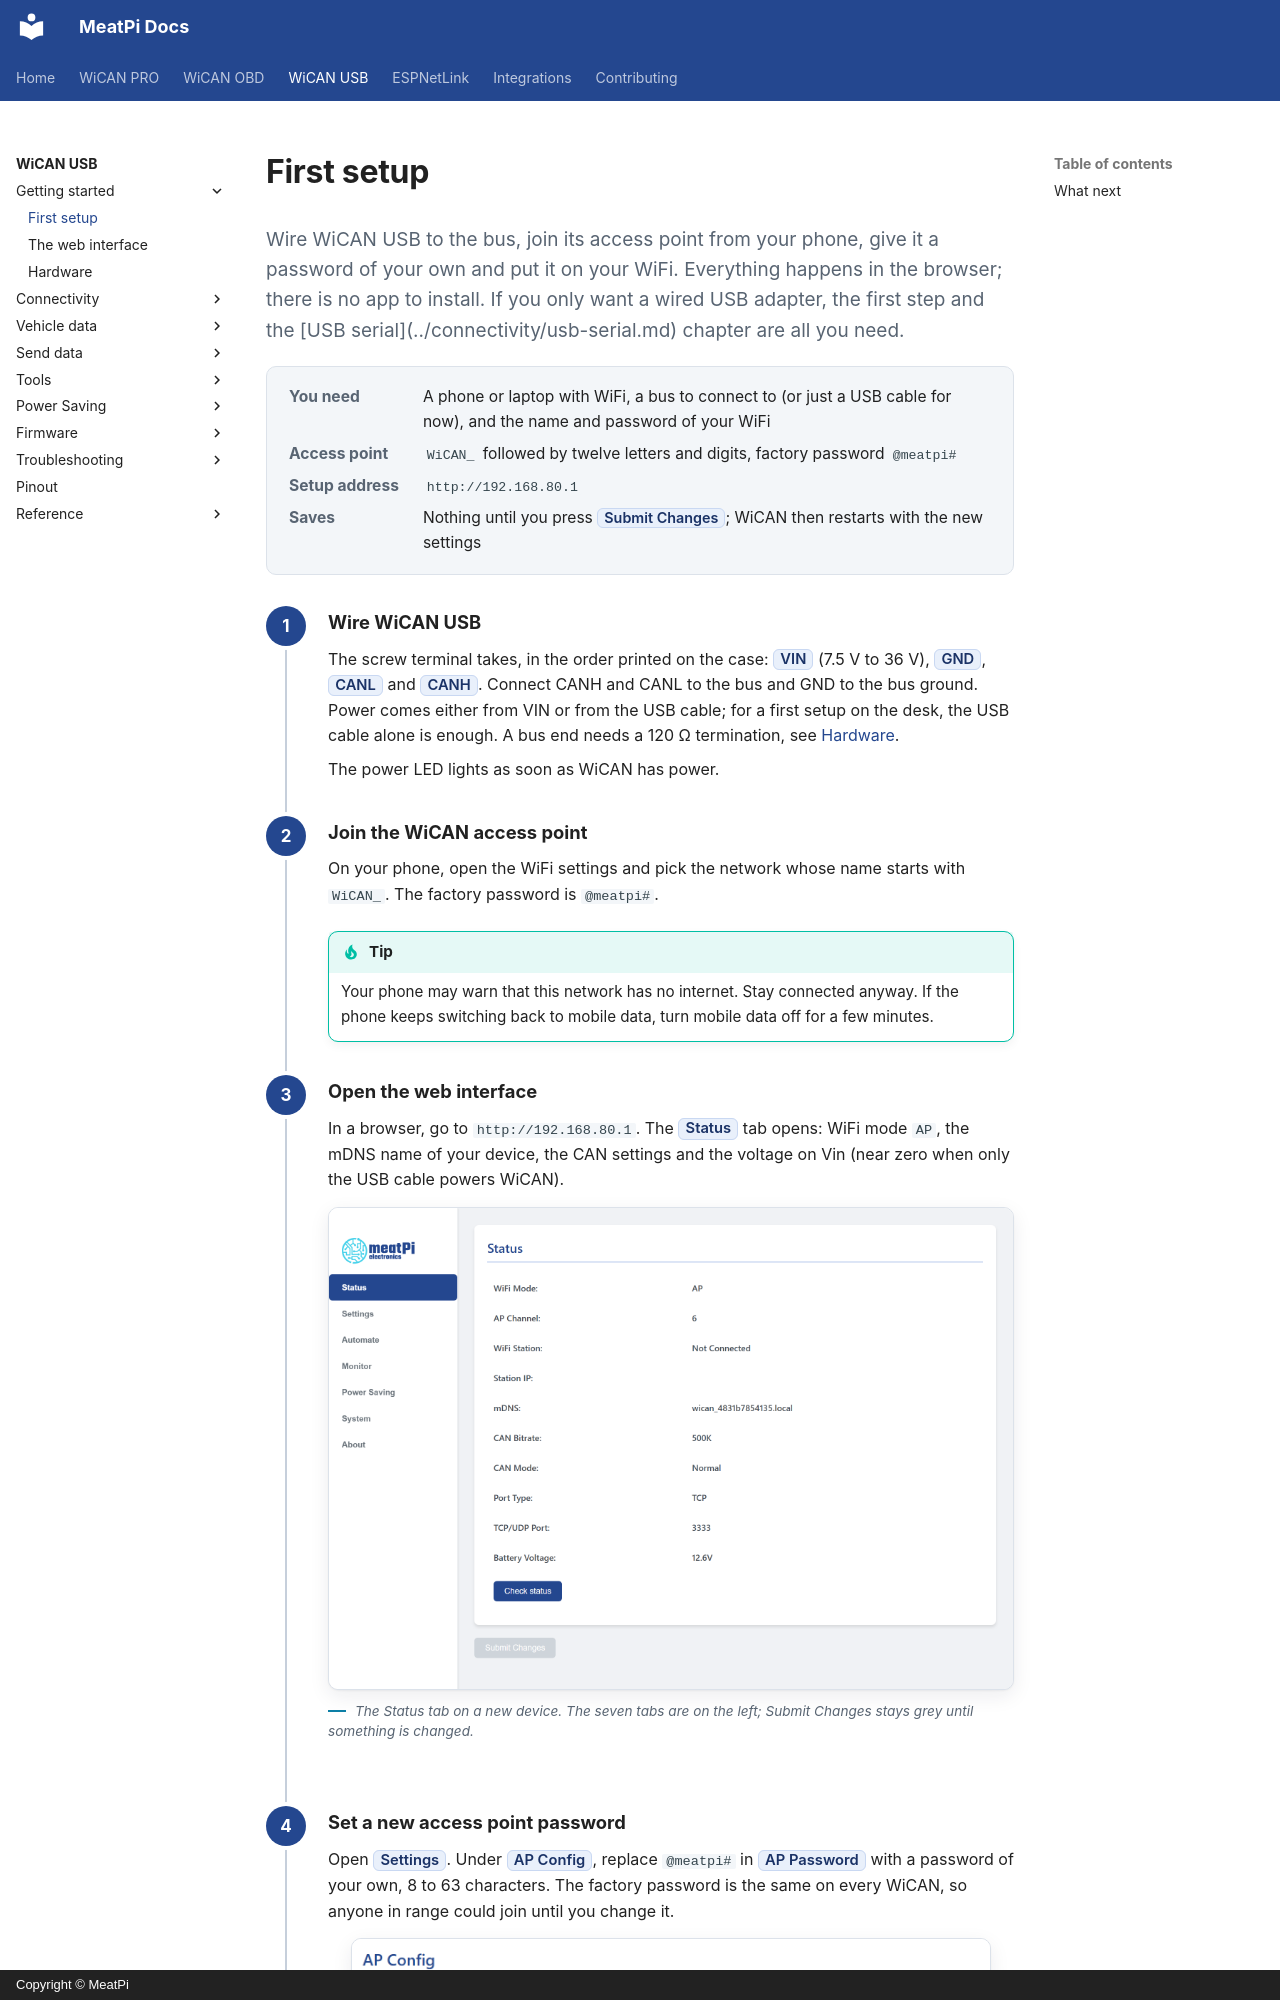

repository: meatpiHQ/meatpi-docs · page: wican-usb/getting-started/first-setup/index.html · generator: mkdocs · copyright: Copyright © MeatPi

---
title: First setup
---

# First setup

<p class="lead">Wire WiCAN USB to the bus, join its access point from your phone, give it a password of your own and put it on your WiFi. Everything happens in the browser; there is no app to install. If you only want a wired USB adapter, the first step and the [USB serial](../connectivity/usb-serial.md) chapter are all you need.</p>

<dl class="facts" markdown>
<dt>You need</dt><dd>A phone or laptop with WiFi, a bus to connect to (or just a USB cable for now), and the name and password of your WiFi</dd>
<dt>Access point</dt><dd>`WiCAN_` followed by twelve letters and digits, factory password `@meatpi#`</dd>
<dt>Setup address</dt><dd>`http://192.168.80.1`</dd>
<dt>Saves</dt><dd>Nothing until you press ==Submit Changes==; WiCAN then restarts with the new settings</dd>
</dl>

<div class="steps" markdown>

1.  **Wire WiCAN USB**

    The screw terminal takes, in the order printed on the case: ==VIN== (7.5 V to 36 V), ==GND==, ==CANL== and ==CANH==. Connect CANH and CANL to the bus and GND to the bus ground. Power comes either from VIN or from the USB cable; for a first setup on the desk, the USB cable alone is enough. A bus end needs a 120 Ω termination, see [Hardware](hardware.md).

    The power LED lights as soon as WiCAN has power.

2.  **Join the WiCAN access point**

    On your phone, open the WiFi settings and pick the network whose name starts with `WiCAN_`. The factory password is `@meatpi#`.

    !!! tip
        Your phone may warn that this network has no internet. Stay connected anyway. If the phone keeps switching back to mobile data, turn mobile data off for a few minutes.

3.  **Open the web interface**

    In a browser, go to `http://192.168.80.1`. The ==Status== tab opens: WiFi mode `AP`, the mDNS name of your device, the CAN settings and the voltage on Vin (near zero when only the USB cable powers WiCAN).

    <figure class="shot" markdown>
    ![The Status tab of a new WiCAN: WiFi mode AP, channel 6, station not connected, the mDNS name, CAN bit rate 500K, port 3333 and the battery voltage](../../shared/wican/img/pages/00-status.png){ width="760" }
    <figcaption>The Status tab on a new device. The seven tabs are on the left; Submit Changes stays grey until something is changed.</figcaption>
    </figure>

4.  **Set a new access point password**

    Open ==Settings==. Under ==AP Config==, replace `@meatpi#` in ==AP Password== with a password of your own, 8 to 63 characters. The factory password is the same on every WiCAN, so anyone in range could join until you change it.
